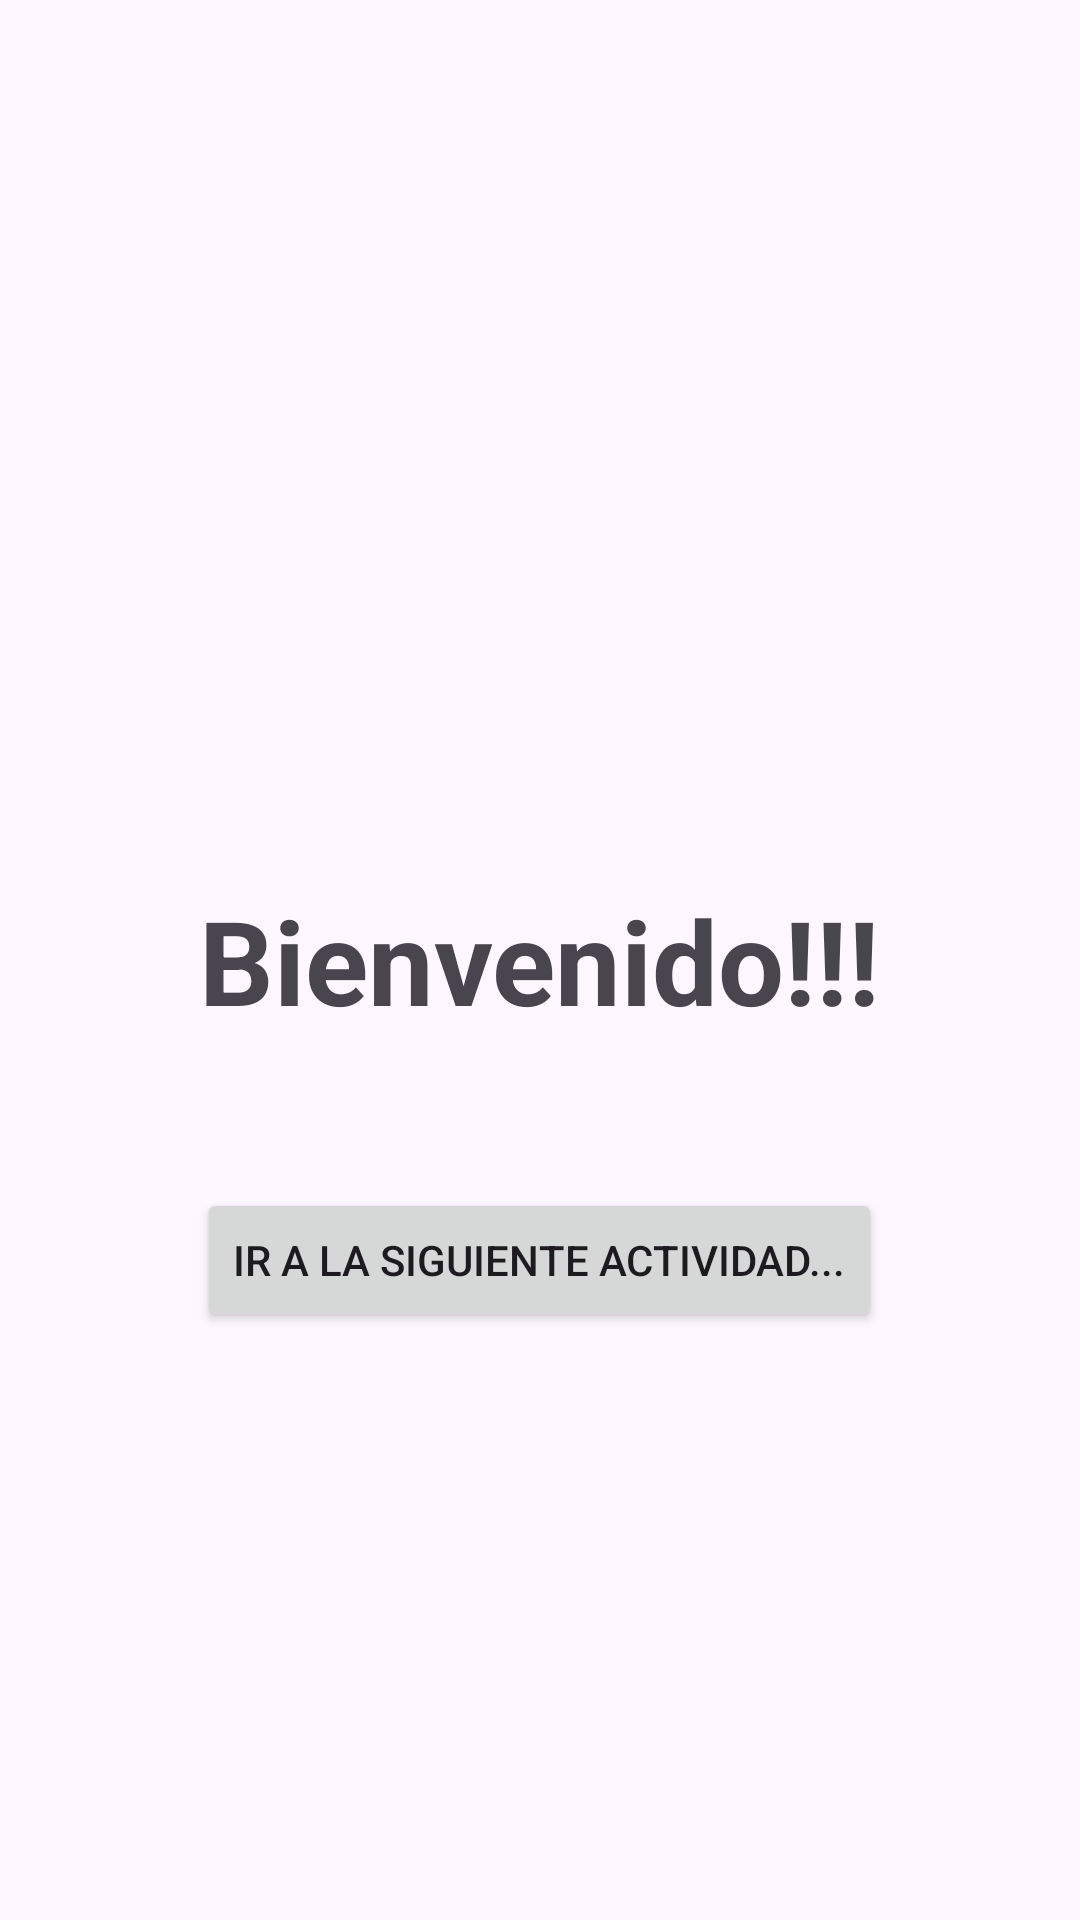

Write the Android layout XML for this screen, with the resource values it uses.
<!-- AndroidManifest.xml: application theme Theme.Aplicacion_Para_Cambiar_De_Pestana -->
<!-- res/layout/activity_main.xml -->
<?xml version="1.0" encoding="utf-8"?>
<RelativeLayout xmlns:android="http://schemas.android.com/apk/res/android"
    xmlns:app="http://schemas.android.com/apk/res-auto"
    xmlns:tools="http://schemas.android.com/tools"
    android:layout_width="match_parent"
    android:layout_height="match_parent"
    tools:context=".MainActivity">

    <TextView
        android:id="@+id/textView"
        android:layout_width="wrap_content"
        android:layout_height="wrap_content"
        android:text="Bienvenido!!!"
        android:textSize="39sp"
        android:textStyle="bold"
        android:layout_centerHorizontal="true"
        android:layout_centerVertical="true"/>

    <Button
        android:id="@+id/button"
        android:layout_width="wrap_content"
        android:layout_height="wrap_content"
        android:text="Ir a la siguiente actividad..."
        android:layout_marginTop="50dp"
        android:layout_centerHorizontal="true"
        android:layout_below="@id/textView"
        />

</RelativeLayout>
<!-- resources referenced by this layout -->
<resources>
  <style name="Theme.Aplicacion_Para_Cambiar_De_Pestana" parent="Base.Theme.Aplicacion_Para_Cambiar_De_Pestana" />
  <style name="Base.Theme.Aplicacion_Para_Cambiar_De_Pestana" parent="Theme.Material3.DayNight.NoActionBar">
          
          
      </style>
</resources>
